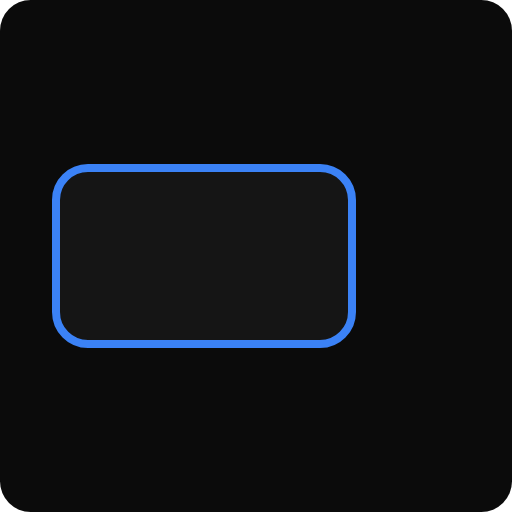
t = 0.00 s
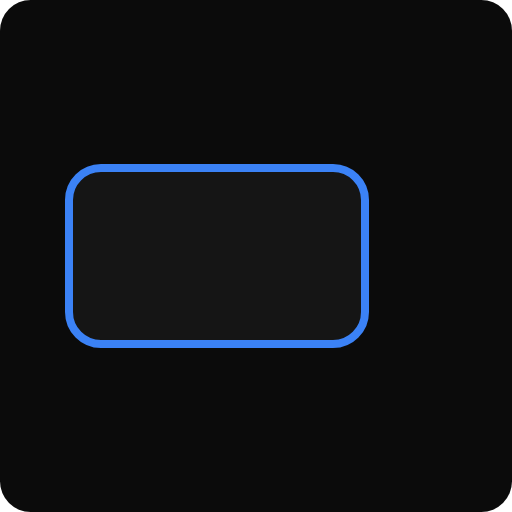
t = 0.13 s
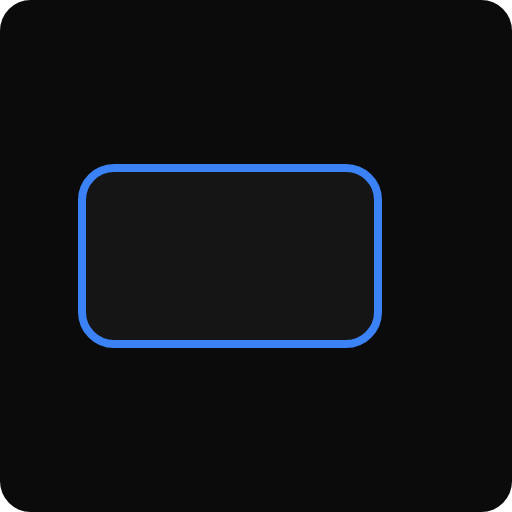
t = 0.25 s
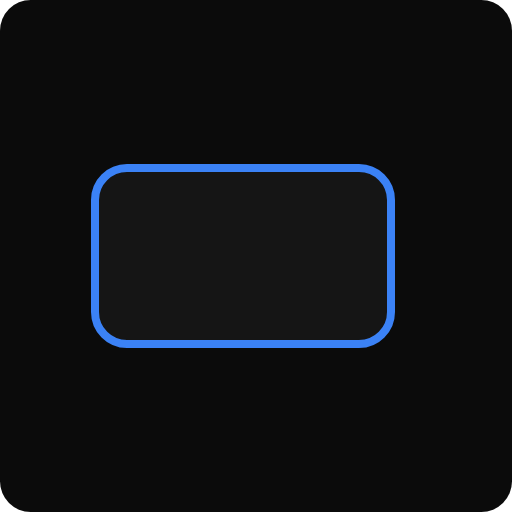
t = 0.38 s
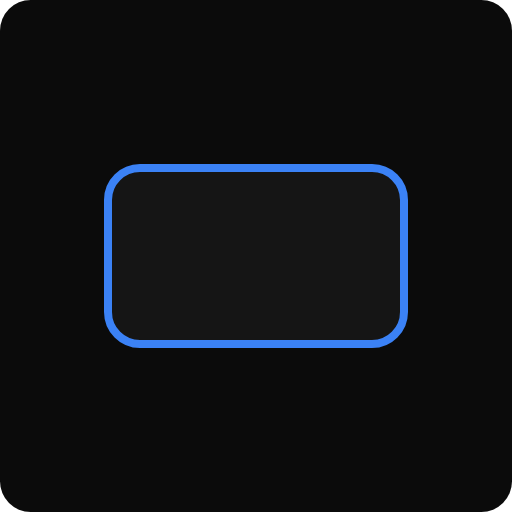
t = 0.50 s

The animated SVG that drew these frames (rendered in a browser with its animation timeline set to each time). Animation: 1 SMIL element (animate=1); one cycle of 0.50 s.

<svg xmlns="http://www.w3.org/2000/svg" viewBox="0 0 256 256" role="img" aria-label="drawer-open"><rect width="256" height="256" rx="15.36" fill="#0B0B0B"/><rect x="54" y="84" width="148" height="88" rx="16" fill="#151515" stroke="#3B82F6" stroke-width="4"><animate attributeName="x" values="28;54" dur=".5s" fill="freeze"/></rect></svg>
